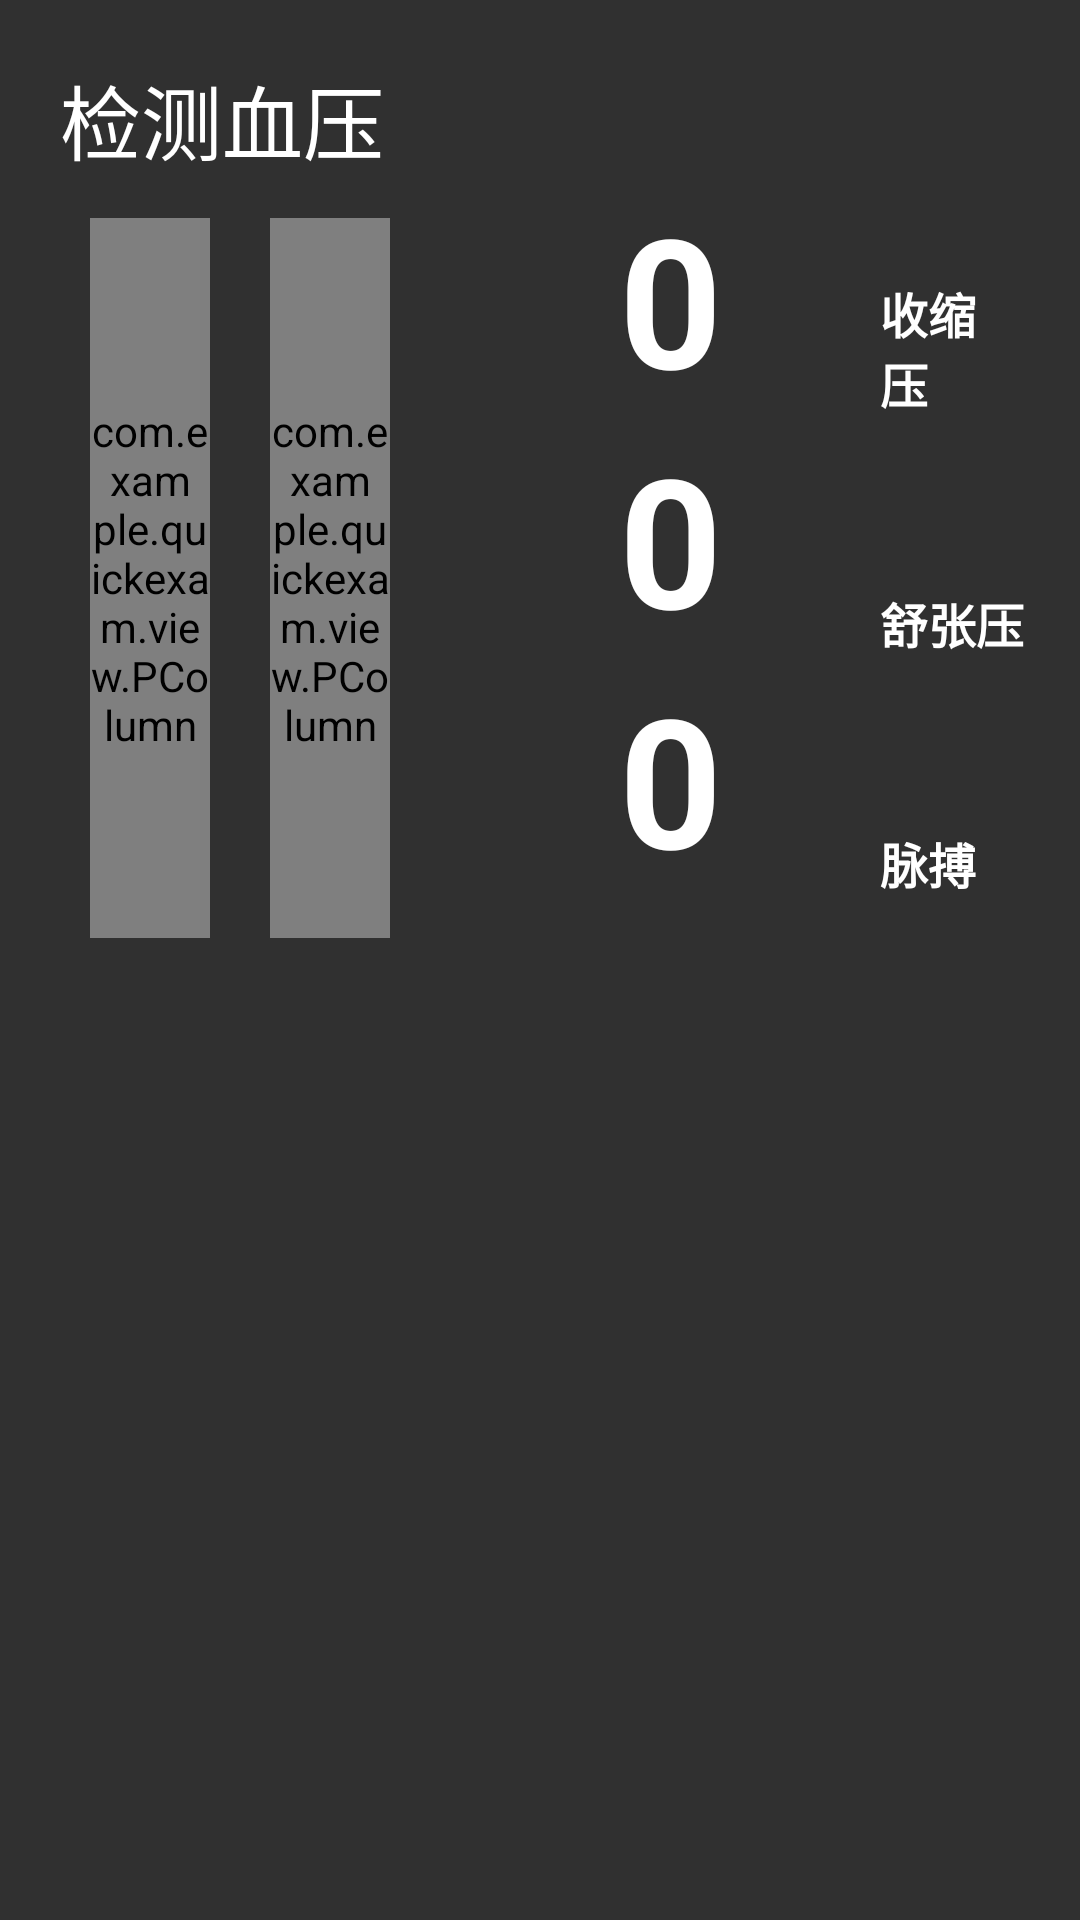

Here is an Android app screen rendered from its layout file. Give the layout XML and the strings, colors and styles it references.
<!-- AndroidManifest.xml: application theme Theme.PEM_new -->
<!-- res/layout/fargment_blood_p.xml -->
<?xml version="1.0" encoding="utf-8"?>
<RelativeLayout xmlns:android="http://schemas.android.com/apk/res/android"
    xmlns:tools="http://schemas.android.com/tools"
    android:id="@+id/blood"
    android:layout_width="wrap_content"
    android:layout_height="wrap_content"
    android:clipChildren="false"
    android:padding="10dp">

    <TextView
        android:id="@+id/title"
        android:layout_width="wrap_content"
        android:layout_height="wrap_content"
        android:layout_marginLeft="20px"
        android:layout_marginTop="30px"
        android:gravity="center"
        android:paddingLeft="10px"
        android:paddingRight="10px"
        android:text="@string/title_activity_fragment2"
        android:textColor="@color/white"
        android:textSize="27sp"
        android:visibility="visible" />

    <com.example.quickexam.view.PColumn
        android:id="@+id/column_height"
        android:layout_width="40dp"
        android:layout_height="240dp"
        android:layout_below="@id/title"
        android:layout_marginLeft="60px"
        android:layout_marginTop="40px"
        android:layout_marginBottom="20dp"
        tools:ignore="MissingConstraints" />

    <com.example.quickexam.view.PColumn
        android:id="@+id/column_low"
        android:layout_width="40dp"
        android:layout_height="240dp"
        android:layout_below="@id/title"
        android:layout_marginLeft="60px"
        android:layout_marginTop="40px"
        android:layout_marginBottom="20dp"
        android:layout_toRightOf="@id/column_height"
        tools:ignore="MissingConstraints" />

    <TextView
        android:id="@+id/hp"
        android:layout_width="120dp"
        android:layout_height="wrap_content"
        android:layout_below="@id/title"
        android:layout_marginLeft="100px"
        android:layout_toRightOf="@id/column_low"
        android:gravity="center"
        android:singleLine="true"
        android:text="0"
        android:textColor="#fff"
        android:textSize="60sp"
        android:textStyle="bold" />

    <TextView
        android:id="@+id/textView"
        android:layout_width="wrap_content"
        android:layout_height="wrap_content"
        android:layout_alignBottom="@id/hp"
        android:layout_marginLeft="30px"
        android:layout_marginTop="15px"
        android:layout_marginRight="15dp"
        android:layout_toRightOf="@id/hp"
        android:text="收缩压"
        android:textColor="#fff"
        android:textSize="16sp"
        android:textStyle="bold" />

    <TextView
        android:id="@+id/lp"
        android:layout_width="120dp"
        android:layout_height="wrap_content"
        android:layout_below="@id/hp"
        android:layout_marginLeft="100px"
        android:layout_toRightOf="@id/column_low"
        android:gravity="center"
        android:singleLine="true"
        android:text="0"
        android:textColor="#fff"
        android:textSize="60sp"
        android:textStyle="bold" />

    <TextView
        android:id="@+id/textView2"
        android:layout_width="wrap_content"
        android:layout_height="wrap_content"
        android:layout_alignBottom="@id/lp"
        android:layout_marginLeft="30px"
        android:layout_marginTop="15px"
        android:layout_toRightOf="@id/lp"
        android:text="舒张压"
        android:textColor="#fff"
        android:textSize="16sp"
        android:textStyle="bold" />

    <TextView
        android:id="@+id/pulse"
        android:layout_width="120dp"
        android:layout_height="wrap_content"
        android:layout_below="@id/lp"
        android:layout_marginLeft="100px"
        android:layout_toRightOf="@id/column_low"
        android:gravity="center"
        android:singleLine="true"
        android:text="0"
        android:textColor="#fff"
        android:textSize="60sp"
        android:textStyle="bold" />

    <TextView
        android:id="@+id/textView3"
        android:layout_width="wrap_content"
        android:layout_height="wrap_content"
        android:layout_alignBottom="@id/pulse"
        android:layout_marginLeft="30px"
        android:layout_marginTop="15px"
        android:layout_toRightOf="@id/pulse"
        android:text="脉搏"
        android:textColor="#fff"
        android:textSize="16sp"
        android:textStyle="bold" />

</RelativeLayout>
<!-- resources referenced by this layout -->
<resources>
  <color name="white">#FFFFFFFF</color>
  <string name="title_activity_fragment2">检测血压</string>
  <style name="Theme.PEM_new" parent="Theme.AppCompat.NoActionBar">
          
          <item name="colorPrimary">@color/purple_500</item>
          <item name="colorPrimaryVariant">@color/purple_700</item>
          <item name="colorOnPrimary">@color/white</item>
          
          <item name="colorSecondary">@color/teal_200</item>
          <item name="colorSecondaryVariant">@color/teal_700</item>
          <item name="colorOnSecondary">@color/black</item>
          
          <item name="android:statusBarColor" tools:targetApi="l">?attr/colorPrimaryVariant</item>
          
      </style>
  <color name="purple_500">#FF6200EE</color>
  <color name="purple_700">#FF3700B3</color>
  <color name="teal_200">#FF03DAC5</color>
  <color name="teal_700">#FF018786</color>
  <color name="black">#FF000000</color>
</resources>
